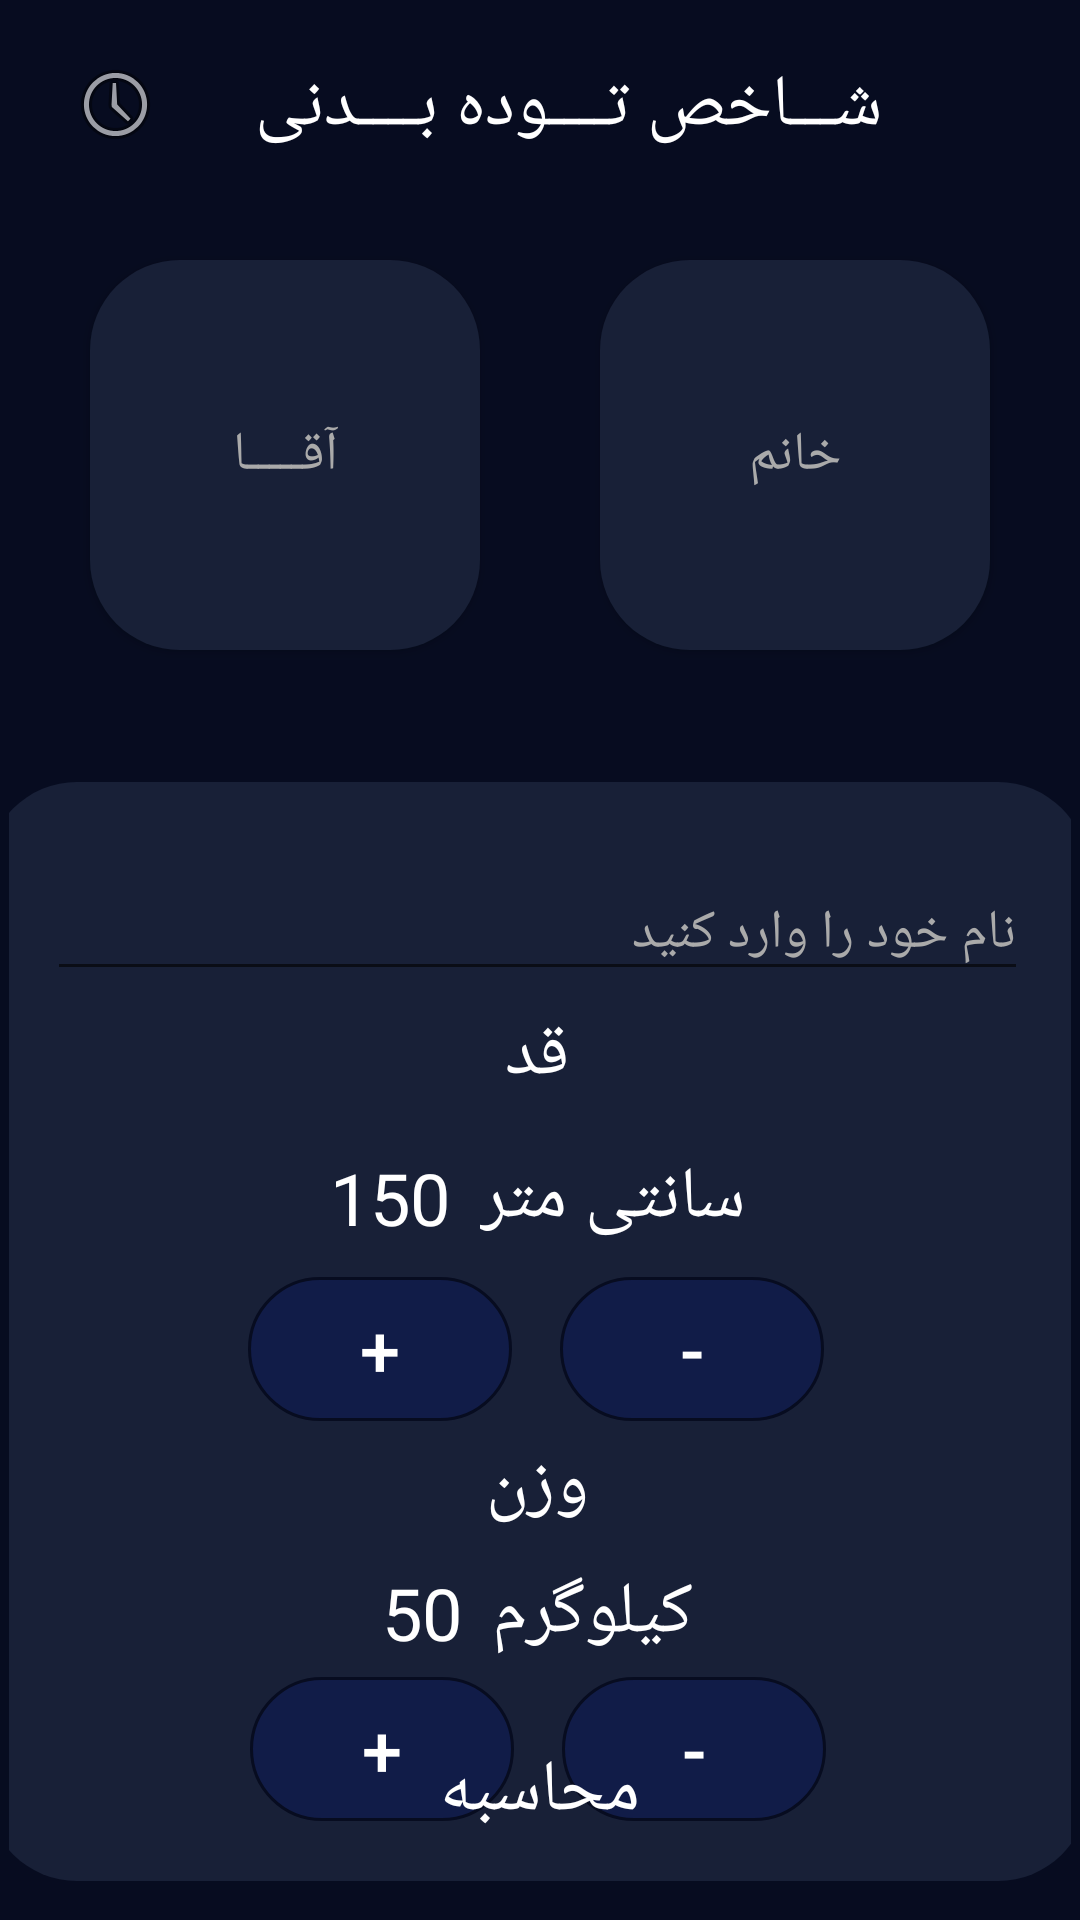

Reconstruct the res/layout file that produces this screen, plus the resources it refers to.
<!-- AndroidManifest.xml: application theme AppTheme -->
<!-- res/layout/activity_main.xml -->
<?xml version="1.0" encoding="utf-8"?>
<androidx.constraintlayout.widget.ConstraintLayout
    xmlns:android="http://schemas.android.com/apk/res/android"
    xmlns:app="http://schemas.android.com/apk/res-auto"
    xmlns:tools="http://schemas.android.com/tools"
    android:layout_width="match_parent"
    android:layout_height="match_parent"
    android:background="@color/colorPrimary"
    android:padding="3dp"
    tools:context=".controller.activitys.MainActivity">

    <TextView
        android:id="@+id/textView"
        style="@style/title"
        android:layout_marginTop="16dp"
        android:text="@string/bmi_calculator"
        app:layout_constraintEnd_toEndOf="parent"
        app:layout_constraintHorizontal_bias="0.301"
        app:layout_constraintStart_toEndOf="@+id/btn_history"
        app:layout_constraintTop_toTopOf="parent" />

    <ImageButton
        android:id="@+id/btn_history"
        style="@style/title"
        android:onClick="historyOnclick"
        android:layout_width="39dp"
        android:layout_height="31dp"
        android:layout_marginStart="16dp"
        android:layout_marginTop="16dp"
        android:background="@color/colorPrimary"
        app:layout_constraintStart_toStartOf="parent"
        app:layout_constraintTop_toTopOf="parent"
        app:srcCompat="@android:drawable/ic_menu_recent_history" />

    <LinearLayout
        android:id="@+id/linearLayout"
        style="@style/marginLayoutGender"
        android:orientation="horizontal"
        app:layout_constraintEnd_toEndOf="parent"
        app:layout_constraintStart_toStartOf="parent"
        app:layout_constraintTop_toBottomOf="@+id/textView">


        <ToggleButton
            android:id="@+id/btn_male"
            style="@style/toggleButton"
            android:onClick="male"
            android:text="@string/male"
            android:textOff="@string/male"
            android:textOn="@string/male" />

        <ToggleButton
            android:id="@+id/btn_female"
            style="@style/toggleButton"
            android:onClick="female"
            android:text="@string/female"
            android:textOff="@string/female"
            android:textOn="@string/female" />
    </LinearLayout>

    <LinearLayout
        android:id="@+id/linearLayout2"
        style="@style/backLayout"
        android:layout_width="367dp"
        android:layout_height="wrap_content"
        android:layout_marginTop="24dp"
        android:orientation="vertical"
        app:layout_constraintEnd_toEndOf="parent"
        app:layout_constraintHorizontal_bias="0.528"
        app:layout_constraintStart_toStartOf="parent"
        app:layout_constraintTop_toBottomOf="@+id/linearLayout">


        <androidx.constraintlayout.widget.ConstraintLayout
            android:id="@+id/constraintLayout"
            android:layout_width="match_parent"
            android:layout_height="wrap_content">

            <TextView
                android:id="@+id/textView2"
                style="@style/textView"
                android:text="@string/height"
                app:layout_constraintEnd_toEndOf="parent"
                app:layout_constraintStart_toStartOf="parent"
                app:layout_constraintTop_toBottomOf="@+id/tvName" />

            <EditText
                android:id="@+id/tvName"
                android:layout_width="match_parent"
                android:layout_height="wrap_content"
                android:layout_marginTop="8dp"
                android:autofillHints=""
                android:ems="10"
                android:hint="@string/EnterName"
                android:inputType="textPersonName"
                android:textColor="@android:color/white"
                android:textColorHint="@android:color/darker_gray"
                app:layout_constraintEnd_toEndOf="parent"
                app:layout_constraintStart_toStartOf="parent"
                app:layout_constraintTop_toTopOf="parent" />

            <LinearLayout
                android:id="@+id/linearLayout3"
                style="@style/layoutInner"
                android:orientation="horizontal"
                app:layout_constraintEnd_toEndOf="parent"
                app:layout_constraintStart_toStartOf="parent"
                app:layout_constraintTop_toBottomOf="@+id/textView2">

                <TextView
                    android:id="@+id/tv_height"
                    style="@style/textView"
                    android:text="@string/kg_150"
                    app:layout_constraintTop_toBottomOf="@+id/textView2" />


                <TextView
                    android:id="@+id/textView4"
                    style="@style/textView"
                    android:text="@string/centimetr" />
            </LinearLayout>

            <LinearLayout
                android:id="@+id/linearLayout5"
                style="@style/layoutInner"
                android:orientation="horizontal"
                app:layout_constraintBottom_toBottomOf="parent"
                app:layout_constraintEnd_toEndOf="parent"
                app:layout_constraintHorizontal_bias="0.496"
                app:layout_constraintStart_toStartOf="parent"
                app:layout_constraintTop_toBottomOf="@+id/linearLayout3"
                app:layout_constraintVertical_bias="0.0">

                <Button
                    android:id="@+id/btn_height_plus"
                    style="@style/buttonStyle"
                    android:onClick="add"
                    android:text="@string/plus" />

                <Button
                    android:id="@+id/btn_height_min"
                    style="@style/buttonStyle"
                    android:layout_marginEnd="0dp"
                    android:onClick="min"
                    android:text="@string/min" />
            </LinearLayout>

            <TextView
                android:id="@+id/textView5"
                style="@style/textView"
                android:layout_weight="0"
                android:text="@string/weight"
                app:layout_constraintEnd_toEndOf="parent"
                app:layout_constraintStart_toStartOf="parent"
                app:layout_constraintTop_toBottomOf="@+id/linearLayout5" />

            <LinearLayout
                android:id="@+id/linearLayout6"
                android:layout_width="wrap_content"
                android:layout_height="0dp"
                android:layout_weight="1"
                android:gravity="center"
                android:orientation="horizontal"
                app:layout_constraintEnd_toEndOf="parent"
                app:layout_constraintStart_toStartOf="parent"
                app:layout_constraintTop_toBottomOf="@+id/textView5">

                <TextView
                    android:id="@+id/tv_weight"
                    style="@style/textView"
                    android:layout_weight="1"
                    android:text="@string/weight_50" />

                <TextView
                    android:id="@+id/textView8"
                    style="@style/textView"
                    android:layout_weight="1"
                    android:text="@string/kg" />

            </LinearLayout>

            <LinearLayout
                android:layout_width="wrap_content"
                android:layout_height="wrap_content"
                app:layout_constraintBottom_toBottomOf="parent"
                app:layout_constraintEnd_toEndOf="parent"
                app:layout_constraintStart_toStartOf="parent"
                app:layout_constraintTop_toBottomOf="@+id/linearLayout6">
                android:layout_width="wrap_content"
                android:layout_height="match_parent"
                android:layout_weight="1"
                android:orientation="horizontal">

                <Button
                    android:id="@+id/btn_weight_plus"
                    style="@style/buttonStyle"
                    android:layout_weight="1"
                    android:onClick="add"
                    android:text="@string/plus" />

                <Button
                    android:id="@+id/btn_weight_min"
                    style="@style/buttonStyle"
                    android:layout_marginEnd="0dp"
                    android:layout_weight="1"
                    android:onClick="min"
                    android:text="@string/min" />
            </LinearLayout>

        </androidx.constraintlayout.widget.ConstraintLayout>

    </LinearLayout>


    <Button
        android:id="@+id/btn_bmi"
        android:layout_width="match_parent"
        android:layout_height="wrap_content"
        android:layout_marginStart="20dp"
        android:layout_marginEnd="20dp"
        android:layout_marginBottom="16dp"
        android:background="@drawable/btn_bmi"
        android:onClick="button_bmi"
        android:text="@string/Calculate"
        android:textColor="@android:color/white"
        android:textSize="24sp"
        app:layout_constraintBottom_toBottomOf="parent"
        app:layout_constraintEnd_toEndOf="parent"
        app:layout_constraintStart_toStartOf="parent" />

</androidx.constraintlayout.widget.ConstraintLayout>
<!-- resources referenced by this layout -->
<resources>
  <color name="colorPrimary">#070c20</color>
  <string name="Calculate">محاسبه</string>
  <string name="EnterName">نام خود را وارد کنید</string>
  <string name="bmi_calculator">شـــاخص تــــوده بــــدنی</string>
  <string name="centimetr">سانتی متر</string>
  <string name="female">خانم</string>
  <string name="height">قد</string>
  <string name="kg">کیلوگرم</string>
  <string name="kg_150">150</string>
  <string name="male">آقـــــا</string>
  <string name="min">-</string>
  <string name="plus">+</string>
  <string name="weight">وزن</string>
  <string name="weight_50">50</string>
  <style name="backLayout" parent="marginLayoutGender">
          <item name="android:padding">20dp</item>
          <item name="android:background">@drawable/background</item>
      </style>
  <style name="layoutInner">
          <item name="android:layout_width">wrap_content</item>
          <item name="android:layout_height">wrap_content</item>
          <item name="android:gravity">center</item>
          <item name="android:layout_margin">5dp</item>
      </style>
  <style name="marginLayoutGender">
          <item name="android:gravity">center</item>
          <item name="android:layout_marginEnd">16dp</item>
          <item name="android:layout_marginStart">16dp</item>
          <item name="android:layout_height">wrap_content</item>
          <item name="android:layout_width">0dp</item>
          <item name="android:layout_marginTop">15dp</item>
      </style>
  <style name="textView">
          <item name="android:layout_width">match_parent</item>
          <item name="android:layout_height">wrap_content</item>
          <item name="android:gravity">center</item>
          <item name="android:padding">5dp</item>
          <item name="android:textColor">@android:color/white</item>
          <item name="android:textSize">24sp</item>
      </style>
  <style name="title">
          <item name="android:textColor">@android:color/white</item>
          <item name="android:textSize">24sp</item>
          <item name="android:layout_width">wrap_content</item>
          <item name="android:layout_height">wrap_content</item>
          <item name="android:layout_marginTop">16dp</item>
      </style>
  <style name="AppTheme" parent="Theme.AppCompat.DayNight.NoActionBar">
          
          <item name="colorPrimary">@color/colorPrimary</item>
          <item name="colorPrimaryDark">@color/colorPrimaryDark</item>
          <item name="colorAccent">@color/colorAccent</item>
      </style>
  <!-- drawable background (drawable) -->
  <?xml version="1.0" encoding="utf-8"?>
  <shape xmlns:android="http://schemas.android.com/apk/res/android">
  <solid android:color="@color/btn_color"/>
      <corners android:radius="30dp"/>
  </shape>
  <!-- drawable btn_add_min (drawable) -->
  <?xml version="1.0" encoding="utf-8"?>
  <shape xmlns:android="http://schemas.android.com/apk/res/android">
      <solid android:color="@color/btn_colorON" />
      <corners android:radius="200dp" />
      <stroke android:color="@color/colorPrimary" android:width="1dp"/>
  </shape>
  <!-- drawable btn_toggle (drawable) -->
  <?xml version="1.0" encoding="utf-8"?>
  <selector xmlns:android="http://schemas.android.com/apk/res/android">
      <item android:state_checked="true" android:drawable="@drawable/btn_genderon"/>
      <item android:state_checked="false" android:drawable="@drawable/btn_gender"/>
  </selector>
  <color name="colorPrimaryDark">#010101</color>
  <color name="colorAccent">#ee1451</color>
  <color name="btn_color">#182037</color>
  <color name="btn_colorON">#D5101C4C</color>
  <!-- drawable btn_genderon (drawable) -->
  <?xml version="1.0" encoding="utf-8"?>
  <shape xmlns:android="http://schemas.android.com/apk/res/android">
      <corners android:radius="30dp"/>
      <solid android:color="@color/btn_colorON" />
  </shape>
  <!-- drawable btn_gender (drawable) -->
  <?xml version="1.0" encoding="utf-8"?>
  <shape xmlns:android="http://schemas.android.com/apk/res/android">
      <solid android:color="@color/btn_color" />
      <corners android:radius="30dp" />
  </shape>
</resources>
